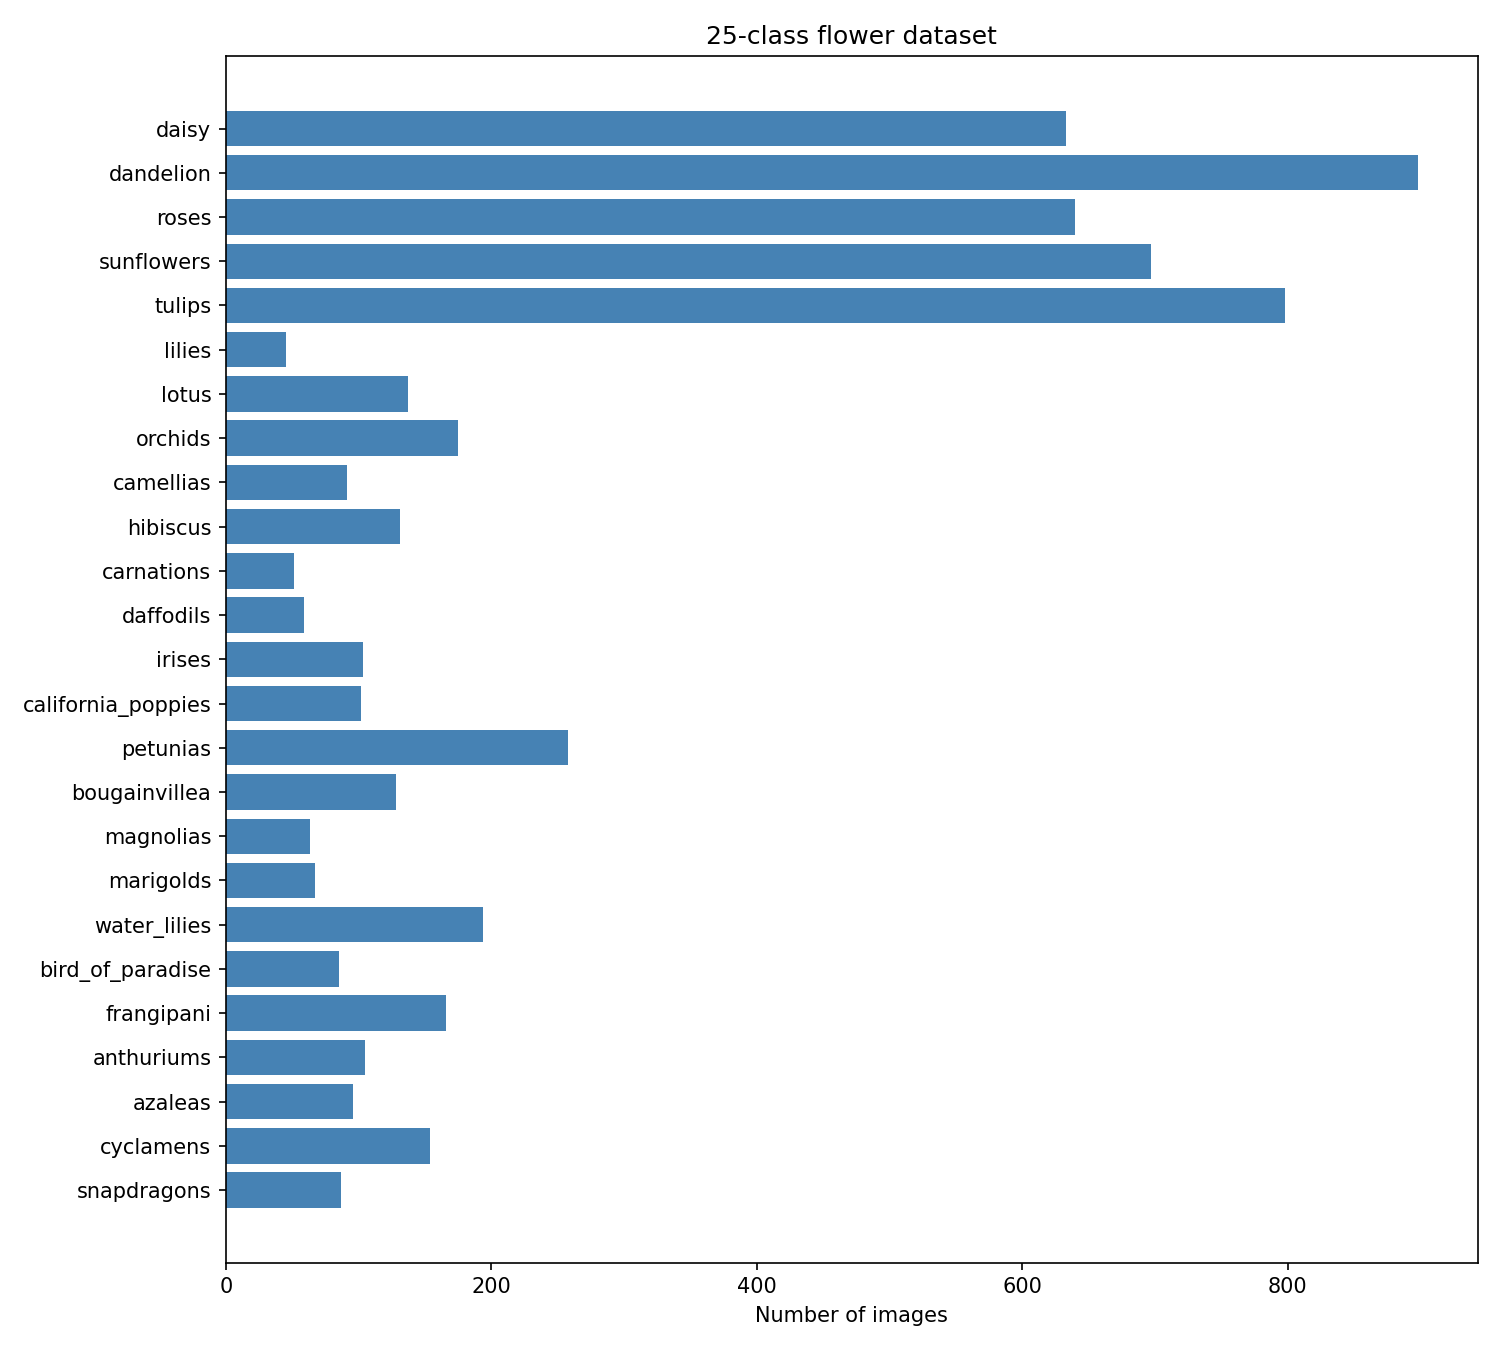

Data behind this chart, as committed beside it:
label, class, name_zh, count, percentage
0, daisy, 雏菊, 633, 10.62
1, dandelion, 蒲公英, 898, 15.06
2, roses, 玫瑰, 640, 10.73
3, sunflowers, 向日葵, 697, 11.69
4, tulips, 郁金香, 798, 13.38
5, lilies, 百合（卷丹百合）, 45, 0.75
6, lotus, 荷花, 137, 2.3
7, orchids, 兰花（选取三类）, 175, 2.93
8, camellias, 山茶花, 91, 1.53
9, hibiscus, 木槿属花卉, 131, 2.2
10, carnations, 康乃馨, 51, 0.86
11, daffodils, 黄水仙, 59, 0.99
12, irises, 鸢尾（选取两类）, 103, 1.73
13, california_poppies, 花菱草, 102, 1.71
14, petunias, 矮牵牛, 258, 4.33
15, bougainvillea, 三角梅, 128, 2.15
16, magnolias, 木兰属花卉, 63, 1.06
17, marigolds, 万寿菊, 67, 1.12
18, water_lilies, 睡莲, 194, 3.25
19, bird_of_paradise, 鹤望兰, 85, 1.43
20, frangipani, 鸡蛋花, 166, 2.78
21, anthuriums, 红掌, 105, 1.76
22, azaleas, 杜鹃花, 96, 1.61
23, cyclamens, 仙客来, 154, 2.58
24, snapdragons, 金鱼草, 87, 1.46
